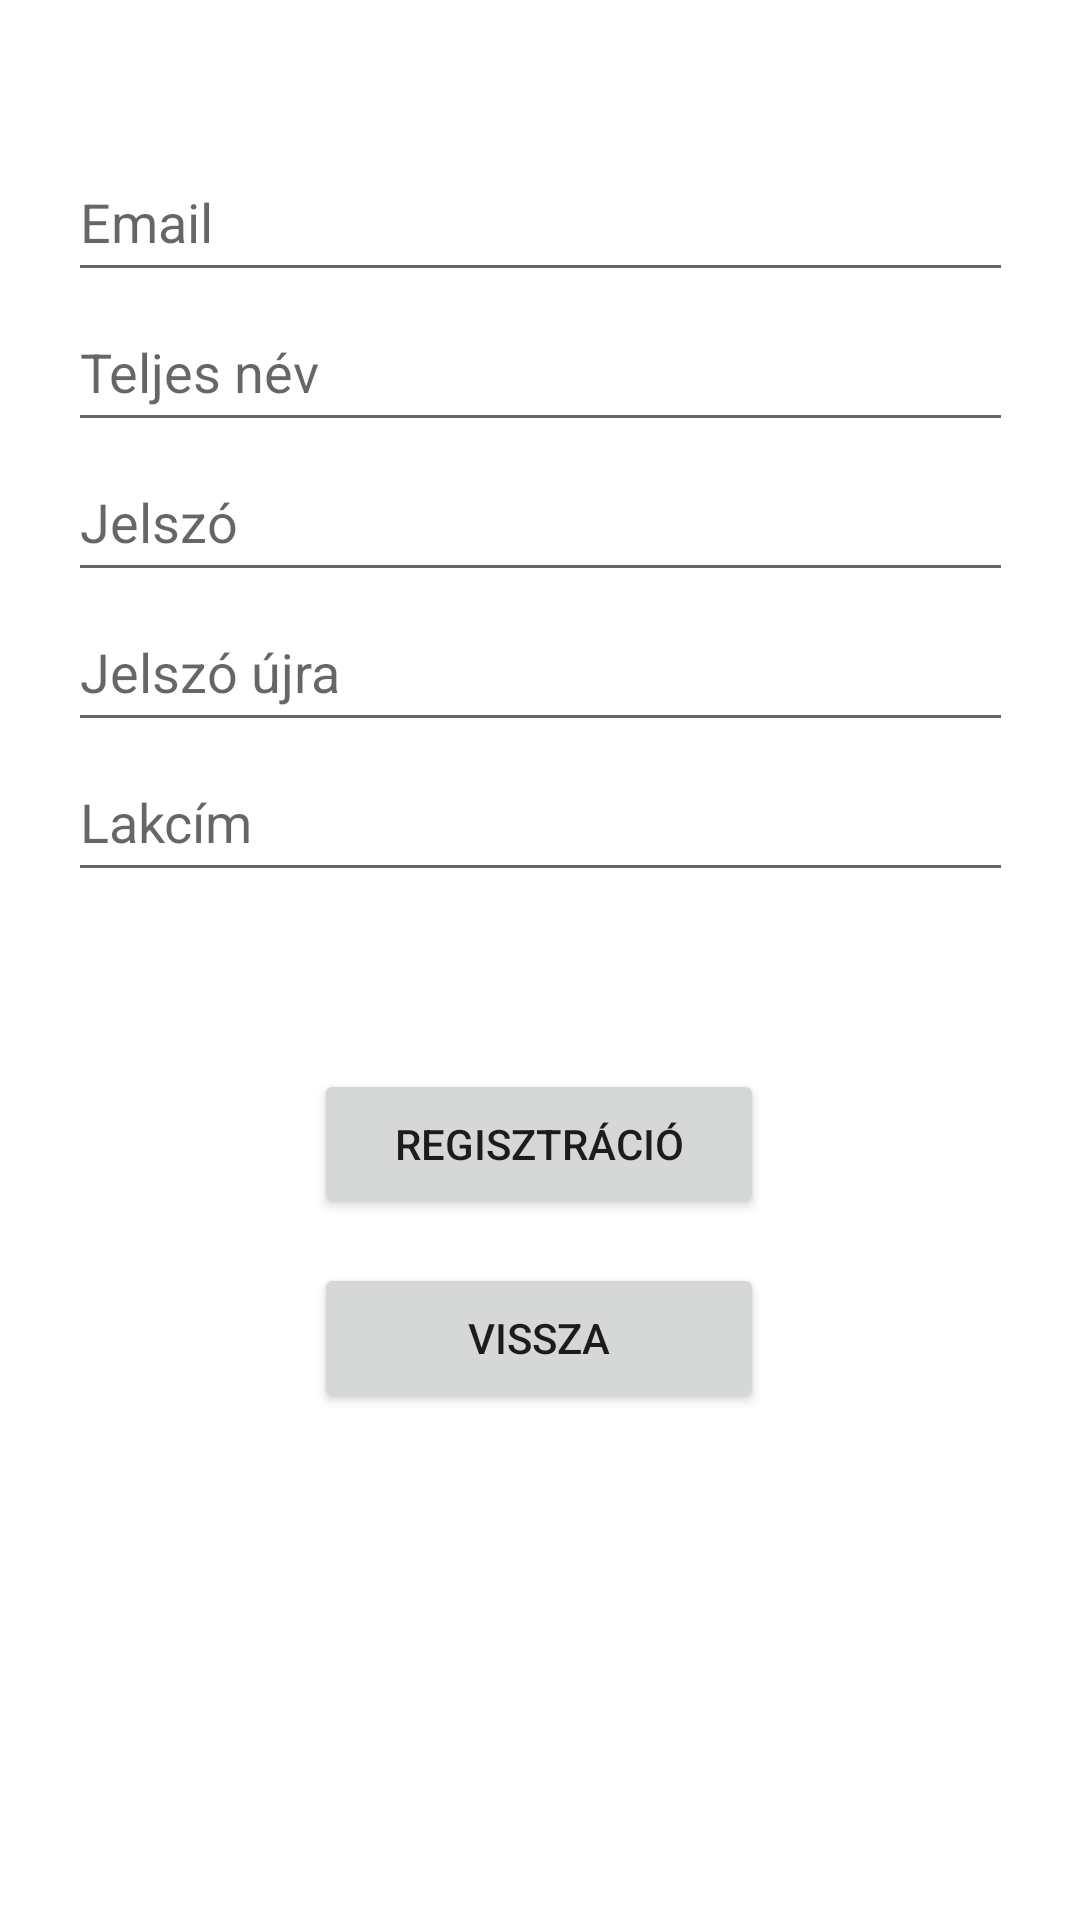

Write the Android layout XML for this screen, with the resource values it uses.
<!-- AndroidManifest.xml: application theme Theme.AutoAlkatresz -->
<!-- res/layout/activity_register.xml -->
<?xml version="1.0" encoding="utf-8"?>
<androidx.constraintlayout.widget.ConstraintLayout xmlns:android="http://schemas.android.com/apk/res/android"
    xmlns:app="http://schemas.android.com/apk/res-auto"
    xmlns:tools="http://schemas.android.com/tools"
    android:layout_width="match_parent"
    android:layout_height="match_parent"
    tools:context=".RegisterActivity">

    <EditText
        android:id="@+id/emailTextBox"
        android:layout_width="wrap_content"
        android:layout_height="@dimen/defaultHeight"
        android:autofillHints="emailAddress"
        android:ems="15"
        android:hint="@string/email"
        android:inputType="textEmailAddress"
        app:layout_constraintBottom_toBottomOf="parent"
        app:layout_constraintEnd_toEndOf="parent"
        app:layout_constraintStart_toStartOf="parent"
        app:layout_constraintTop_toTopOf="parent"
        app:layout_constraintVertical_bias="0.08" />

    <EditText
        android:id="@+id/editTextText"
        android:layout_width="wrap_content"
        android:layout_height="@dimen/defaultHeight"
        android:ems="15"
        android:inputType="textPersonName"
        android:hint="@string/fullname"
        app:layout_constraintEnd_toEndOf="parent"
        app:layout_constraintStart_toStartOf="parent"
        app:layout_constraintTop_toBottomOf="@+id/emailTextBox"
        android:autofillHints="name" />

    <EditText
        android:id="@+id/passwordTextBox"
        android:layout_width="wrap_content"
        android:layout_height="@dimen/defaultHeight"
        android:autofillHints="password"
        android:ems="15"
        android:hint="@string/password"
        android:inputType="textPassword"
        app:layout_constraintEnd_toEndOf="parent"
        app:layout_constraintStart_toStartOf="parent"
        app:layout_constraintTop_toBottomOf="@+id/editTextText" />

    <EditText
        android:id="@+id/passwordAgainTextBox"
        android:layout_width="wrap_content"
        android:layout_height="@dimen/defaultHeight"
        android:autofillHints="password"
        android:ems="15"
        android:hint="@string/passwordAgain"
        android:inputType="textPassword"
        app:layout_constraintEnd_toEndOf="parent"
        app:layout_constraintStart_toStartOf="parent"
        app:layout_constraintTop_toBottomOf="@+id/passwordTextBox" />

    <EditText
        android:id="@+id/postAddressTextBox"
        android:layout_width="wrap_content"
        android:layout_height="@dimen/defaultHeight"
        android:ems="15"
        android:inputType="textPostalAddress"
        android:hint="@string/postAddress"
        app:layout_constraintEnd_toEndOf="parent"
        app:layout_constraintStart_toStartOf="parent"
        app:layout_constraintTop_toBottomOf="@+id/passwordAgainTextBox"
        android:autofillHints="postalAddress" />

    <Button
        android:id="@+id/registerButton"
        android:layout_width="150dp"
        android:layout_height="@dimen/defaultHeight"
        android:onClick="register"
        android:text="@string/register"
        app:layout_constraintBottom_toBottomOf="parent"
        app:layout_constraintEnd_toEndOf="parent"
        app:layout_constraintHorizontal_bias="0.498"
        app:layout_constraintStart_toStartOf="parent"
        app:layout_constraintTop_toBottomOf="@+id/postAddressTextBox"
        app:layout_constraintVertical_bias="0.202" />

    <Button
        android:id="@+id/backButton"
        android:layout_width="150dp"
        android:layout_height="@dimen/defaultHeight"
        android:onClick="back"
        android:text="@string/back"
        app:layout_constraintBottom_toBottomOf="parent"
        app:layout_constraintEnd_toEndOf="parent"
        app:layout_constraintHorizontal_bias="0.498"
        app:layout_constraintStart_toStartOf="parent"
        app:layout_constraintTop_toBottomOf="@+id/registerButton"
        app:layout_constraintVertical_bias="0.079" />


</androidx.constraintlayout.widget.ConstraintLayout>
<!-- resources referenced by this layout -->
<resources>
  <dimen name="defaultHeight">50dp</dimen>
  <string name="back">Vissza</string>
  <string name="email">Email</string>
  <string name="fullname">Teljes név</string>
  <string name="password">Jelszó</string>
  <string name="passwordAgain">Jelszó újra</string>
  <string name="postAddress">Lakcím</string>
  <string name="register">Regisztráció</string>
  <style name="Theme.AutoAlkatresz" parent="Theme.MaterialComponents.DayNight.DarkActionBar">
          
          <item name="colorPrimary">@color/my_light_primary</item>
          <item name="colorPrimaryVariant">@color/my_light_primary</item>
          <item name="colorOnPrimary">@color/white</item>
  
          <item name="colorSecondary">@color/black</item>
          <item name="colorSecondaryVariant">@color/black</item>
          <item name="colorOnSecondary">@color/white</item>
  
          <item name="android:statusBarColor">@color/my_light_primary</item>
      </style>
  <color name="my_light_primary">#de9312</color>
  <color name="white">#FFFFFFFF</color>
  <color name="black">#FF000000</color>
</resources>
